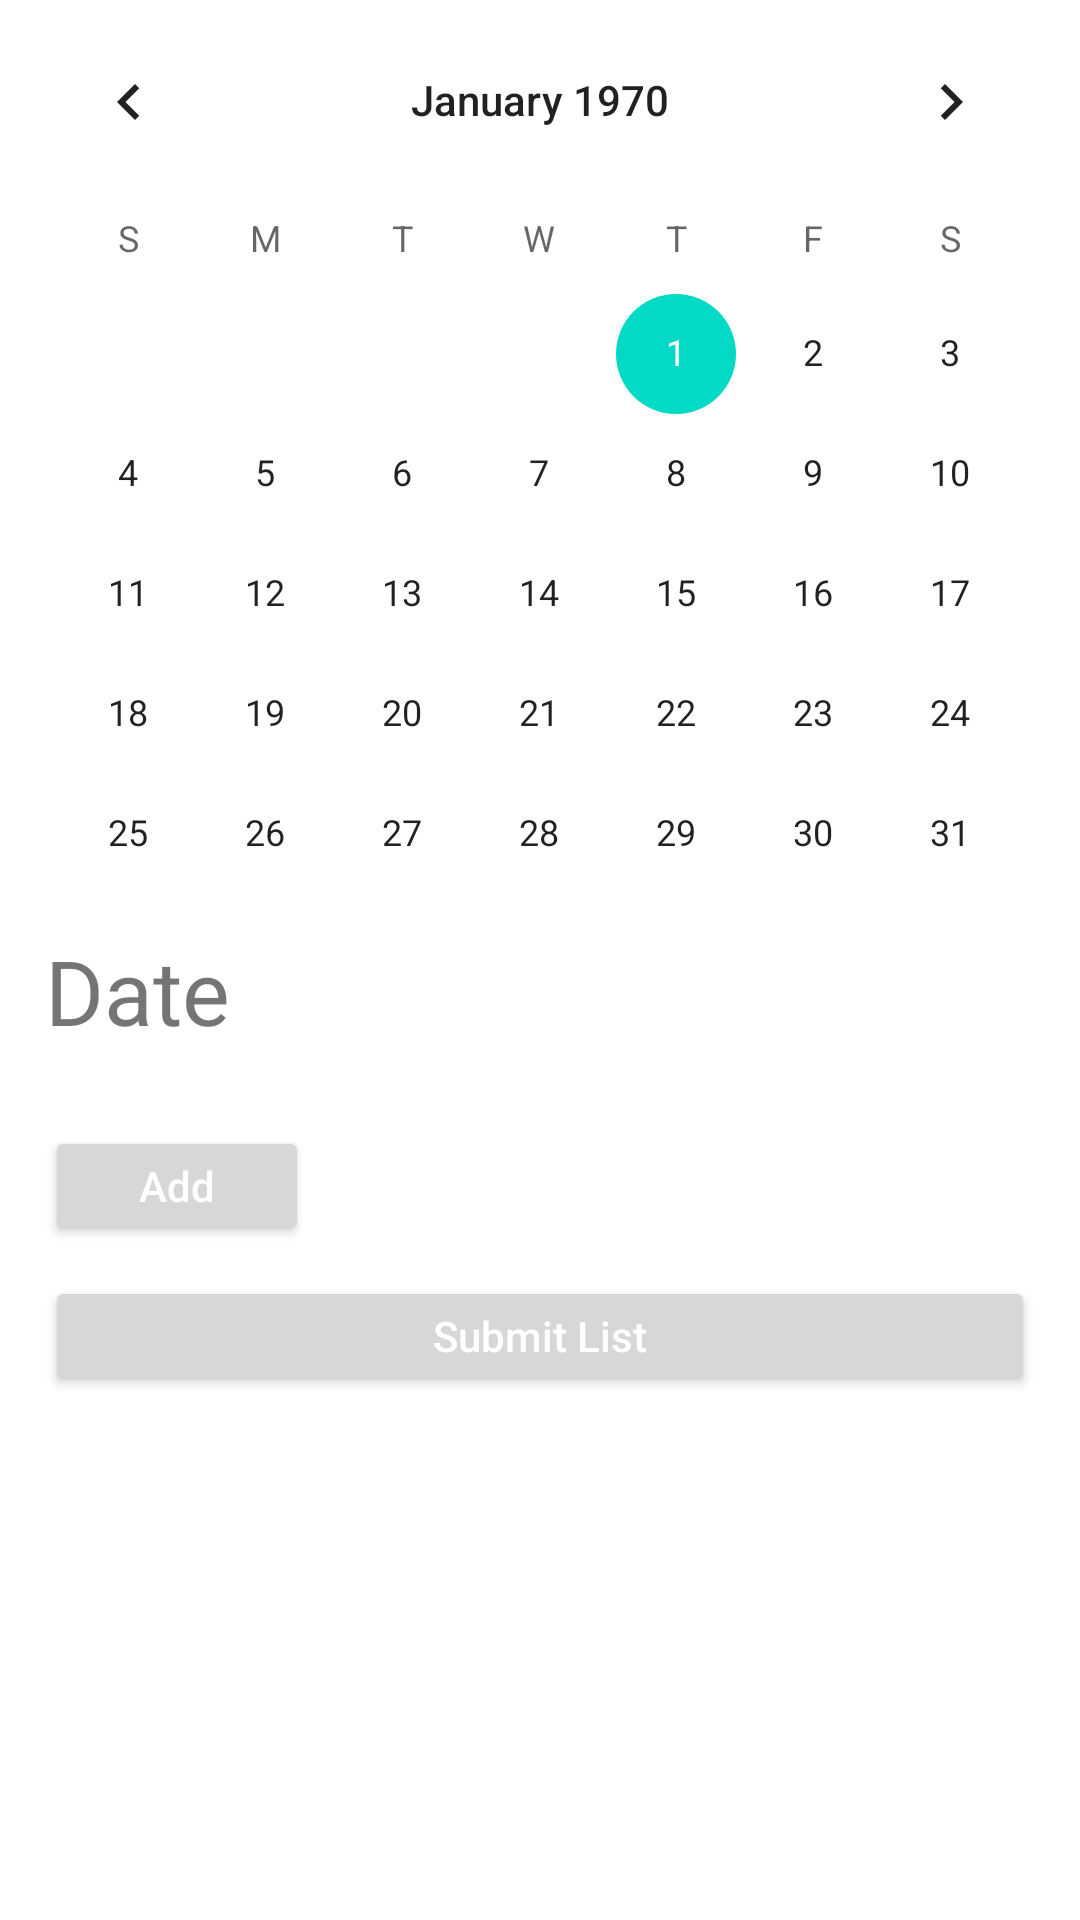

Here is an Android app screen rendered from its layout file. Give the layout XML and the strings, colors and styles it references.
<!-- AndroidManifest.xml: application theme Theme.EasyNote -->
<!-- res/layout/fragment_dashboard.xml -->
<ScrollView xmlns:android="http://schemas.android.com/apk/res/android"
    xmlns:tools="http://schemas.android.com/tools"
    android:layout_width="match_parent"
    android:layout_height="match_parent"
    android:orientation="vertical"
    tools:context="com.example.easynote.ui.dashboard.DashboardFragment">

    <LinearLayout
        android:layout_width="match_parent"
        android:layout_height="wrap_content"
        android:orientation="vertical">

        <CalendarView
            android:id="@+id/calendarView"
            android:layout_width="match_parent"
            android:layout_height="295dp"
            android:layout_marginStart="0dp"
            android:layout_marginTop="0dp" />

        <TextView

            android:id="@+id/text"
            android:layout_width="wrap_content"
            android:text="@string/date"
            android:layout_height="wrap_content"
            android:layout_margin="15dp"
            android:textSize="30sp"></TextView>

        <LinearLayout
            android:id="@+id/layout_list"
            android:layout_width="match_parent"
            android:layout_height="wrap_content"
            android:orientation="vertical"></LinearLayout>

        <Button
            android:id="@+id/button_add"
            android:layout_width="wrap_content"
            android:layout_height="40dp"
            android:text="Add"
            android:layout_marginTop="10dp"
            android:layout_marginLeft="15dp"
            android:textColor="@color/white"
            android:textAllCaps="false"
            android:paddingLeft="10dp"
            android:paddingRight="10dp"
            android:drawableRight="@drawable/baseline_add_24"
            ></Button>

        <Button
            android:id="@+id/button_submit_list"
            android:layout_width="match_parent"
            android:layout_height="40dp"
            android:text="Submit List"
            android:layout_marginTop="10dp"
            android:layout_marginLeft="15dp"
            android:layout_marginRight="15dp"
            android:textColor="@color/white"
            android:textAllCaps="false"
            android:paddingLeft="10dp"
            android:paddingRight="10dp"
            ></Button>



    </LinearLayout>
</ScrollView>
<!-- resources referenced by this layout -->
<resources>
  <string name="date">Date</string>
  <style name="Theme.EasyNote" parent="Theme.MaterialComponents.DayNight.NoActionBar">
          
          <item name="colorPrimary">@color/purple_500</item>
          <item name="colorPrimaryVariant">@color/purple_700</item>
          <item name="colorOnPrimary">@color/white</item>
          
          <item name="colorSecondary">@color/teal_200</item>
          <item name="colorSecondaryVariant">@color/teal_700</item>
          <item name="colorOnSecondary">@color/black</item>
          
          <item name="android:statusBarColor">?attr/colorPrimaryVariant</item>
          
      </style>
  <!-- not gathered from this repository: default colours our renderer supplied (Android Studio template values) -->
  <color name="purple_500">#FF6200EE</color>
  <color name="purple_700">#FF3700B3</color>
  <color name="teal_200">#FF03DAC5</color>
  <color name="teal_700">#FF018786</color>
  <color name="black">#FF000000</color>
  <color name="white">#FFFFFFFF</color>
</resources>
